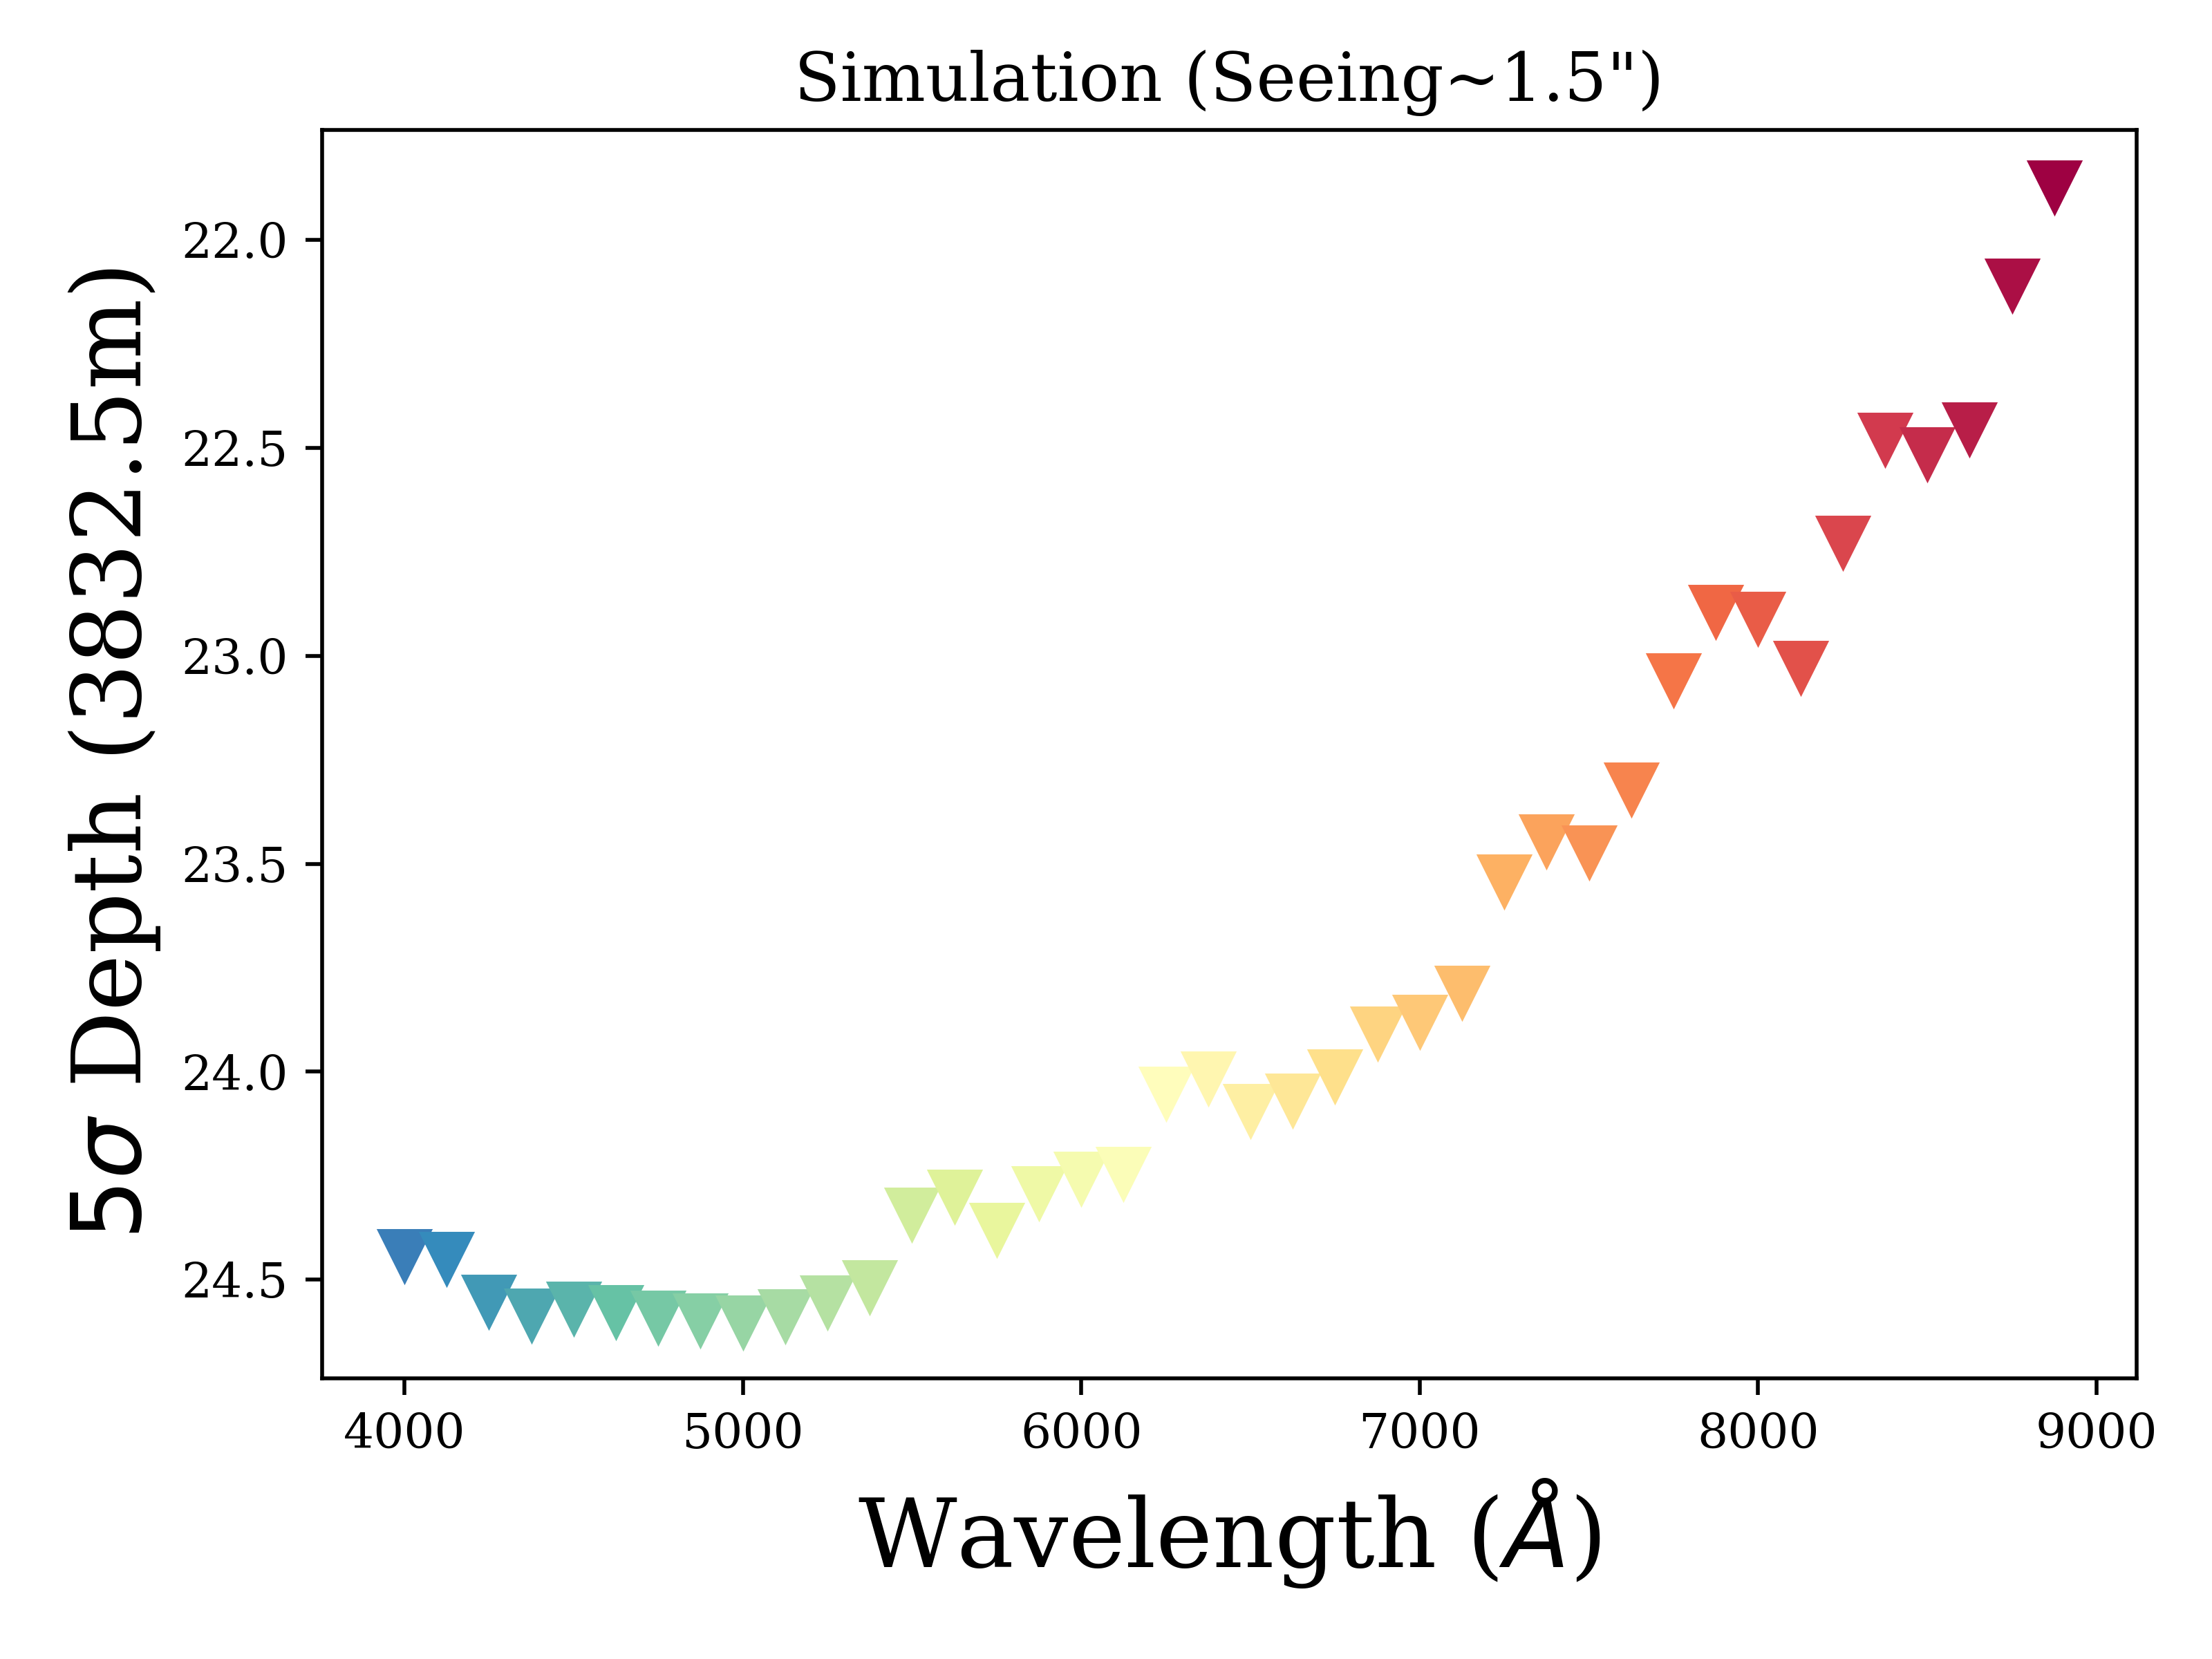

The table this chart was drawn from, first rows:
index, name, center_wavelength, fwhm, min_wavelength, max_wavelength, noise_countrate, surface_brightness, 5sigma_depth, exptime, seeing, x_aperture, aperture_radius, aperture_radius_pix
0, m4000, 4000, 250.0, 3875, 4125, 0.1518, 24.79, 24.44, 229950, 1.5, 1.0, 1.500, 2.901
1, m4125, 4125, 250.0, 4000, 4250, 0.2041, 24.79, 24.45, 229950, 1.5, 1.0, 1.500, 2.901
2, m4250, 4250, 250.0, 4125, 4375, 0.2233, 24.9, 24.55, 229950, 1.5, 1.0, 1.500, 2.901
3, m4375, 4375, 250.0, 4250, 4500, 0.2618, 24.93, 24.59, 229950, 1.5, 1.0, 1.500, 2.901
4, m4500, 4500, 250.0, 4375, 4625, 0.3105, 24.91, 24.57, 229950, 1.5, 1.0, 1.500, 2.901
5, m4625, 4625, 250.0, 4500, 4750, 0.335, 24.92, 24.58, 229950, 1.5, 1.0, 1.500, 2.901
6, m4750, 4750, 250.0, 4625, 4875, 0.35, 24.93, 24.59, 229950, 1.5, 1.0, 1.500, 2.901
7, m4875, 4875, 250.0, 4750, 5000, 0.3605, 24.94, 24.6, 229950, 1.5, 1.0, 1.500, 2.901
8, m5000, 5000, 250.0, 4875, 5125, 0.3574, 24.95, 24.6, 229950, 1.5, 1.0, 1.500, 2.901
9, m5125, 5125, 250.0, 5000, 5250, 0.3479, 24.93, 24.59, 229950, 1.5, 1.0, 1.500, 2.901
10, m5250, 5250, 250.0, 5125, 5375, 0.3395, 24.9, 24.55, 229950, 1.5, 1.0, 1.500, 2.901
11, m5375, 5375, 250.0, 5250, 5500, 0.3291, 24.86, 24.52, 229950, 1.5, 1.0, 1.500, 2.901
12, m5500, 5500, 250.0, 5375, 5625, 0.4102, 24.69, 24.34, 229950, 1.5, 1.0, 1.500, 2.901
13, m5625, 5625, 250.0, 5500, 5750, 0.4018, 24.64, 24.3, 229950, 1.5, 1.0, 1.500, 2.901
14, m5750, 5750, 250.0, 5625, 5875, 0.3032, 24.72, 24.38, 229950, 1.5, 1.0, 1.500, 2.901
15, m5875, 5875, 250.0, 5750, 6000, 0.3172, 24.64, 24.29, 229950, 1.5, 1.0, 1.500, 2.901
16, m6000, 6000, 250.0, 5875, 6125, 0.2978, 24.6, 24.26, 229950, 1.5, 1.0, 1.500, 2.901
17, m6125, 6125, 250.0, 6000, 6250, 0.2607, 24.59, 24.24, 229950, 1.5, 1.0, 1.500, 2.901
18, m6250, 6250, 250.0, 6125, 6375, 0.3214, 24.4, 24.05, 229950, 1.5, 1.0, 1.500, 2.901
19, m6375, 6375, 250.0, 6250, 6500, 0.3052, 24.36, 24.01, 229950, 1.5, 1.0, 1.500, 2.901
20, m6500, 6500, 250.0, 6375, 6625, 0.2228, 24.44, 24.09, 229950, 1.5, 1.0, 1.500, 2.901
21, m6625, 6625, 250.0, 6500, 6750, 0.1983, 24.41, 24.07, 229950, 1.5, 1.0, 1.500, 2.901
22, m6750, 6750, 250.0, 6625, 6875, 0.1805, 24.35, 24.01, 229950, 1.5, 1.0, 1.500, 2.901
23, m6875, 6875, 250.0, 6750, 7000, 0.1741, 24.25, 23.91, 229950, 1.5, 1.0, 1.500, 2.901
24, m7000, 7000, 250.0, 6875, 7125, 0.1496, 24.22, 23.88, 229950, 1.5, 1.0, 1.500, 2.901
25, m7125, 7125, 250.0, 7000, 7250, 0.1319, 24.15, 23.81, 229950, 1.5, 1.0, 1.500, 2.901
26, m7250, 7250, 250.0, 7125, 7375, 0.1623, 23.89, 23.54, 229950, 1.5, 1.0, 1.500, 2.901
27, m7375, 7375, 250.0, 7250, 7500, 0.1608, 23.79, 23.44, 229950, 1.5, 1.0, 1.500, 2.901
28, m7500, 7500, 250.0, 7375, 7625, 0.1104, 23.82, 23.47, 229950, 1.5, 1.0, 1.500, 2.901
29, m7625, 7625, 250.0, 7500, 7750, 0.09918, 23.66, 23.32, 229950, 1.5, 1.0, 1.500, 2.901
30, m7750, 7750, 250.0, 7625, 7875, 0.1355, 23.4, 23.06, 229950, 1.5, 1.0, 1.500, 2.901
31, m7875, 7875, 250.0, 7750, 8000, 0.1553, 23.24, 22.89, 229950, 1.5, 1.0, 1.500, 2.901
32, m8000, 8000, 250.0, 7875, 8125, 0.115, 23.25, 22.91, 229950, 1.5, 1.0, 1.500, 2.901
33, m8125, 8125, 250.0, 8000, 8250, 0.06753, 23.37, 23.03, 229950, 1.5, 1.0, 1.500, 2.901
34, m8250, 8250, 250.0, 8125, 8375, 0.08061, 23.07, 22.73, 229950, 1.5, 1.0, 1.500, 2.901
35, m8375, 8375, 250.0, 8250, 8500, 0.1159, 22.82, 22.48, 229950, 1.5, 1.0, 1.500, 2.901
36, m8500, 8500, 250.0, 8375, 8625, 0.08853, 22.86, 22.51, 229950, 1.5, 1.0, 1.500, 2.901
37, m8625, 8625, 250.0, 8500, 8750, 0.06337, 22.8, 22.45, 229950, 1.5, 1.0, 1.500, 2.901
38, m8750, 8750, 250.0, 8625, 8875, 0.09367, 22.45, 22.11, 229950, 1.5, 1.0, 1.500, 2.901
39, m8875, 8875, 250.0, 8750, 9000, 0.1022, 22.22, 21.87, 229950, 1.5, 1.0, 1.500, 2.901
